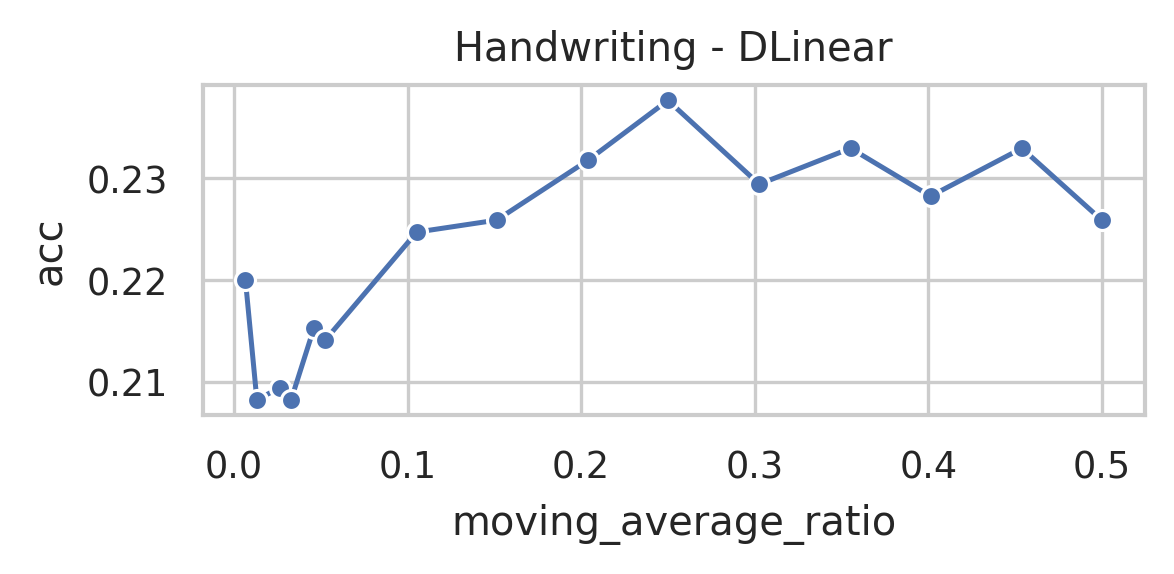

Source data for this figure (header and first rows):
data_name, model, seq_len, moving_average, moving_average_ratio, acc, model_params, model_size (MB)
Handwriting, DLinear, 152, 76, 0.5, 0.2259, 58394, 0.23
Handwriting, DLinear, 152, 69, 0.4539, 0.2329, 58394, 0.23
Handwriting, DLinear, 152, 61, 0.4013, 0.2282, 58394, 0.23
Handwriting, DLinear, 152, 54, 0.3553, 0.2329, 58394, 0.23
Handwriting, DLinear, 152, 46, 0.3026, 0.2294, 58394, 0.23
Handwriting, DLinear, 152, 38, 0.25, 0.2376, 58394, 0.23
Handwriting, DLinear, 152, 31, 0.2039, 0.2318, 58394, 0.23
Handwriting, DLinear, 152, 23, 0.1513, 0.2259, 58394, 0.23
Handwriting, DLinear, 152, 16, 0.1053, 0.2247, 58394, 0.23
Handwriting, DLinear, 152, 8, 0.05263, 0.2141, 58394, 0.23
Handwriting, DLinear, 152, 7, 0.04605, 0.2153, 58394, 0.23
Handwriting, DLinear, 152, 5, 0.03289, 0.2082, 58394, 0.23
Handwriting, DLinear, 152, 4, 0.02632, 0.2094, 58394, 0.23
Handwriting, DLinear, 152, 2, 0.01316, 0.2082, 58394, 0.23
Handwriting, DLinear, 152, 1, 0.006579, 0.22, 58394, 0.23
